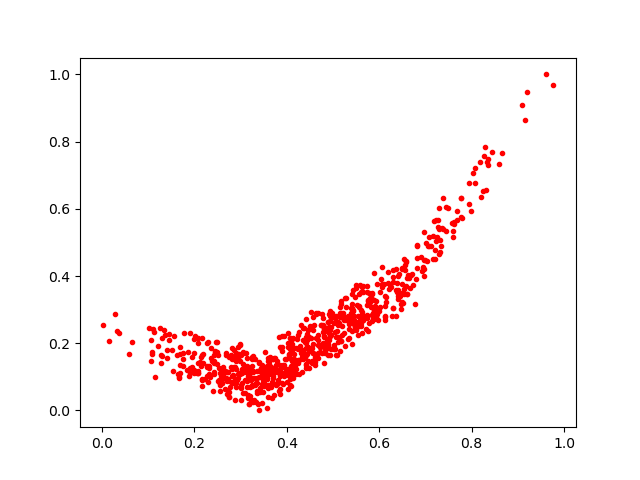

The table this chart was drawn from, first rows:
0.4205177, 0.10695246
0.5023, 0.184
0.7215, 0.4496
0.3236, 0.159
0.6488, 0.3776
0.2818, 0.153
0.408, 0.09554
0.3136, 0.1545
0.4948, 0.2252
0.8235, 0.6535
0.5893, 0.3281
0.4934, 0.2945
0.2942, 0.1889
0.5486, 0.3735
0.4377, 0.2449
0.319, 0.01851
0.3695, 0.1011
0.4105, 0.1792
0.3887, 0.188
0.5639, 0.2696
0.4265, 0.1095
0.3185, 0.1093
0.3793, 0.1457
0.3032, 0.1205
0.2771, 0.07059
0.5345, 0.2434
0.4422, 0.1643
0.5426, 0.2966
0.3594, 0.155
0.5109, 0.2567
0.6714, 0.4069
0.2881, 0.1288
0.1085, 0.1738
0.3581, 0.00682
0.4407, 0.1371
0.1212, 0.1923
0.3806, 0.08988
0.5091, 0.235
0.7031, 0.4452
0.5148, 0.2102
0.4128, 0.09516
0.2494, 0.2026
0.3248, 0.1333
0.4201, 0.1417
0.3053, 0.1698
0.5635, 0.2315
0.4079, 0.07638
0.2422, 0.1465
0.4251, 0.2248
0.8302, 0.6545
0.2603, 0.08222
0.4189, 0.1218
0.4299, 0.2537
0.5484, 0.2473
0.4973, 0.2901
0.5892, 0.408
0.5477, 0.2546
0.2531, 0.1252
0.5479, 0.2448
0.2701, 0.1139
0.5448, 0.2568
... 697 more rows
